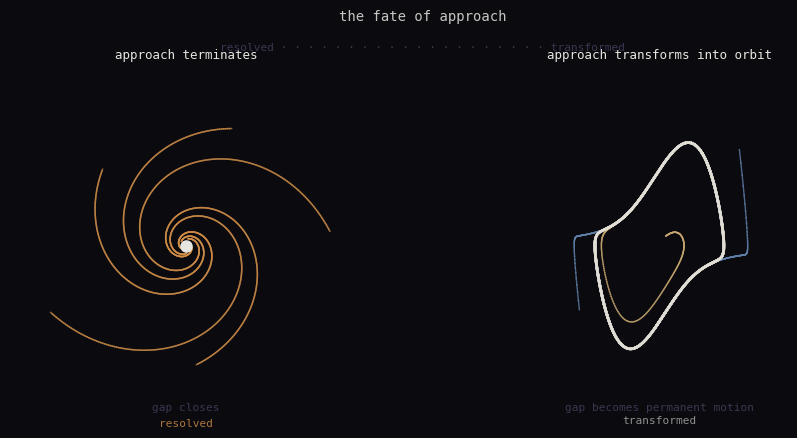

Source code (Python): (Note: this script raises an exception after producing the figure.)
"""
Fate of approach: resolved vs. transformed.
Two panels:
  Left:  Stable fixed point — approach terminates. gap closes.
  Right: Van der Pol limit cycle — approach transforms into orbit. gap becomes permanent motion.
"""

import numpy as np
import matplotlib.pyplot as plt
import matplotlib.gridspec as gridspec
from scipy.integrate import solve_ivp

BG   = "#0a0a0f"
AMB  = "#d4914a"
WHT  = "#e8e6e0"
DIM  = "#3a3850"
TAN  = "#c8a870"
BLU  = "#6080a8"


def panel_resolved(ax):
    """Fixed point: trajectories converge to a point. Gap closes."""
    ax.set_facecolor(BG)
    ax.set_xlim(-2.8, 2.8)
    ax.set_ylim(-2.8, 2.8)
    ax.set_aspect('equal')
    ax.axis('off')

    # Draw a few inward spiraling trajectories
    t = np.linspace(0, 5, 500)
    configs = [
        (2.3, 0.1),
        (2.0, 1.2),
        (1.8, 2.4),
        (2.4, 3.6),
        (1.9, 4.8),
    ]
    for r0, theta0 in configs:
        decay = np.exp(-0.6 * t)
        x = r0 * decay * np.cos(theta0 + t * 1.5)
        y = r0 * decay * np.sin(theta0 + t * 1.5)
        # color gradient: amber → dim (approaching terminus)
        for i in range(len(t) - 1):
            frac = i / len(t)
            alpha = 0.7 - 0.4 * frac
            ax.plot(x[i:i+2], y[i:i+2], color=AMB, alpha=alpha, lw=1.1)

    # Fixed point — the white terminus
    ax.plot(0, 0, 'o', color=WHT, markersize=8, zorder=10)

    ax.set_title("approach terminates", color=WHT, fontsize=9, pad=8,
                 fontfamily='monospace')
    ax.text(0, -2.65, "gap closes", color=DIM,
            fontsize=8, ha='center', va='bottom', fontfamily='monospace')
    ax.text(0, -2.9, "resolved", color=AMB,
            fontsize=8, ha='center', va='bottom', fontfamily='monospace', alpha=0.8)


def panel_transformed(ax):
    """Van der Pol limit cycle: approach transforms into orbit. Gap becomes orbit."""
    ax.set_facecolor(BG)
    ax.set_aspect('equal')
    ax.axis('off')

    mu = 1.5

    def vdp(t, y):
        return [y[1], mu * (1 - y[0]**2) * y[1] - y[0]]

    # Limit cycle
    sol_lc = solve_ivp(vdp, [0, 60], [0.5, 0.5], max_step=0.01, dense_output=True)
    t_lc = np.linspace(40, 60, 2000)
    lc = sol_lc.sol(t_lc)

    # Approaching trajectories (start far out, converge to LC)
    t_trans = np.linspace(0, 25, 1500)
    inits = [
        ([2.5, 3.0], BLU),
        ([-2.5, -2.0], BLU),
        ([0.2, 0.3], TAN),  # starts inside
    ]

    ax.set_xlim(-4.0, 4.0)
    ax.set_ylim(-5.5, 5.5)

    for (y0, color) in inits:
        sol = solve_ivp(vdp, [0, 25], y0, max_step=0.02, dense_output=True)
        tpts = np.linspace(0, 25, 1500)
        traj = sol.sol(tpts)
        # fade: bright at start (approach), then settle into orbit color
        for i in range(len(tpts) - 1):
            frac = i / len(tpts)
            alpha = max(0.15, 0.8 - frac * 0.65)
            ax.plot(traj[0, i:i+2], traj[1, i:i+2],
                    color=color, alpha=alpha, lw=1.0)

    # Limit cycle — drawn bright on top
    ax.plot(lc[0], lc[1], color=WHT, lw=2.0, alpha=0.9, zorder=10)

    ax.set_title("approach transforms into orbit", color=WHT, fontsize=9, pad=8,
                 fontfamily='monospace')
    ax.text(0, -5.2, "gap becomes permanent motion", color=DIM,
            fontsize=8, ha='center', va='bottom', fontfamily='monospace')
    ax.text(0, -5.6, "transformed", color=WHT,
            fontsize=8, ha='center', va='bottom', fontfamily='monospace', alpha=0.6)


fig = plt.figure(figsize=(10, 5.5), facecolor=BG)
fig.subplots_adjust(top=0.82, bottom=0.18, left=0.04, right=0.96, wspace=0.06)

gs = gridspec.GridSpec(1, 2, figure=fig)
ax1 = fig.add_subplot(gs[0])
ax2 = fig.add_subplot(gs[1])

panel_resolved(ax1)
panel_transformed(ax2)

# top label
fig.text(0.5, 0.93, "the fate of approach",
         color=WHT, fontsize=10, ha='center', va='top',
         fontfamily='monospace', alpha=0.85)
fig.text(0.5, 0.87, "resolved · · · · · · · · · · · · · · · · · · · · transformed",
         color=DIM, fontsize=8, ha='center', va='top',
         fontfamily='monospace')

plt.savefig("assets/approach-fate.png", dpi=140, bbox_inches='tight',
            facecolor=BG)
print("saved assets/approach-fate.png")
